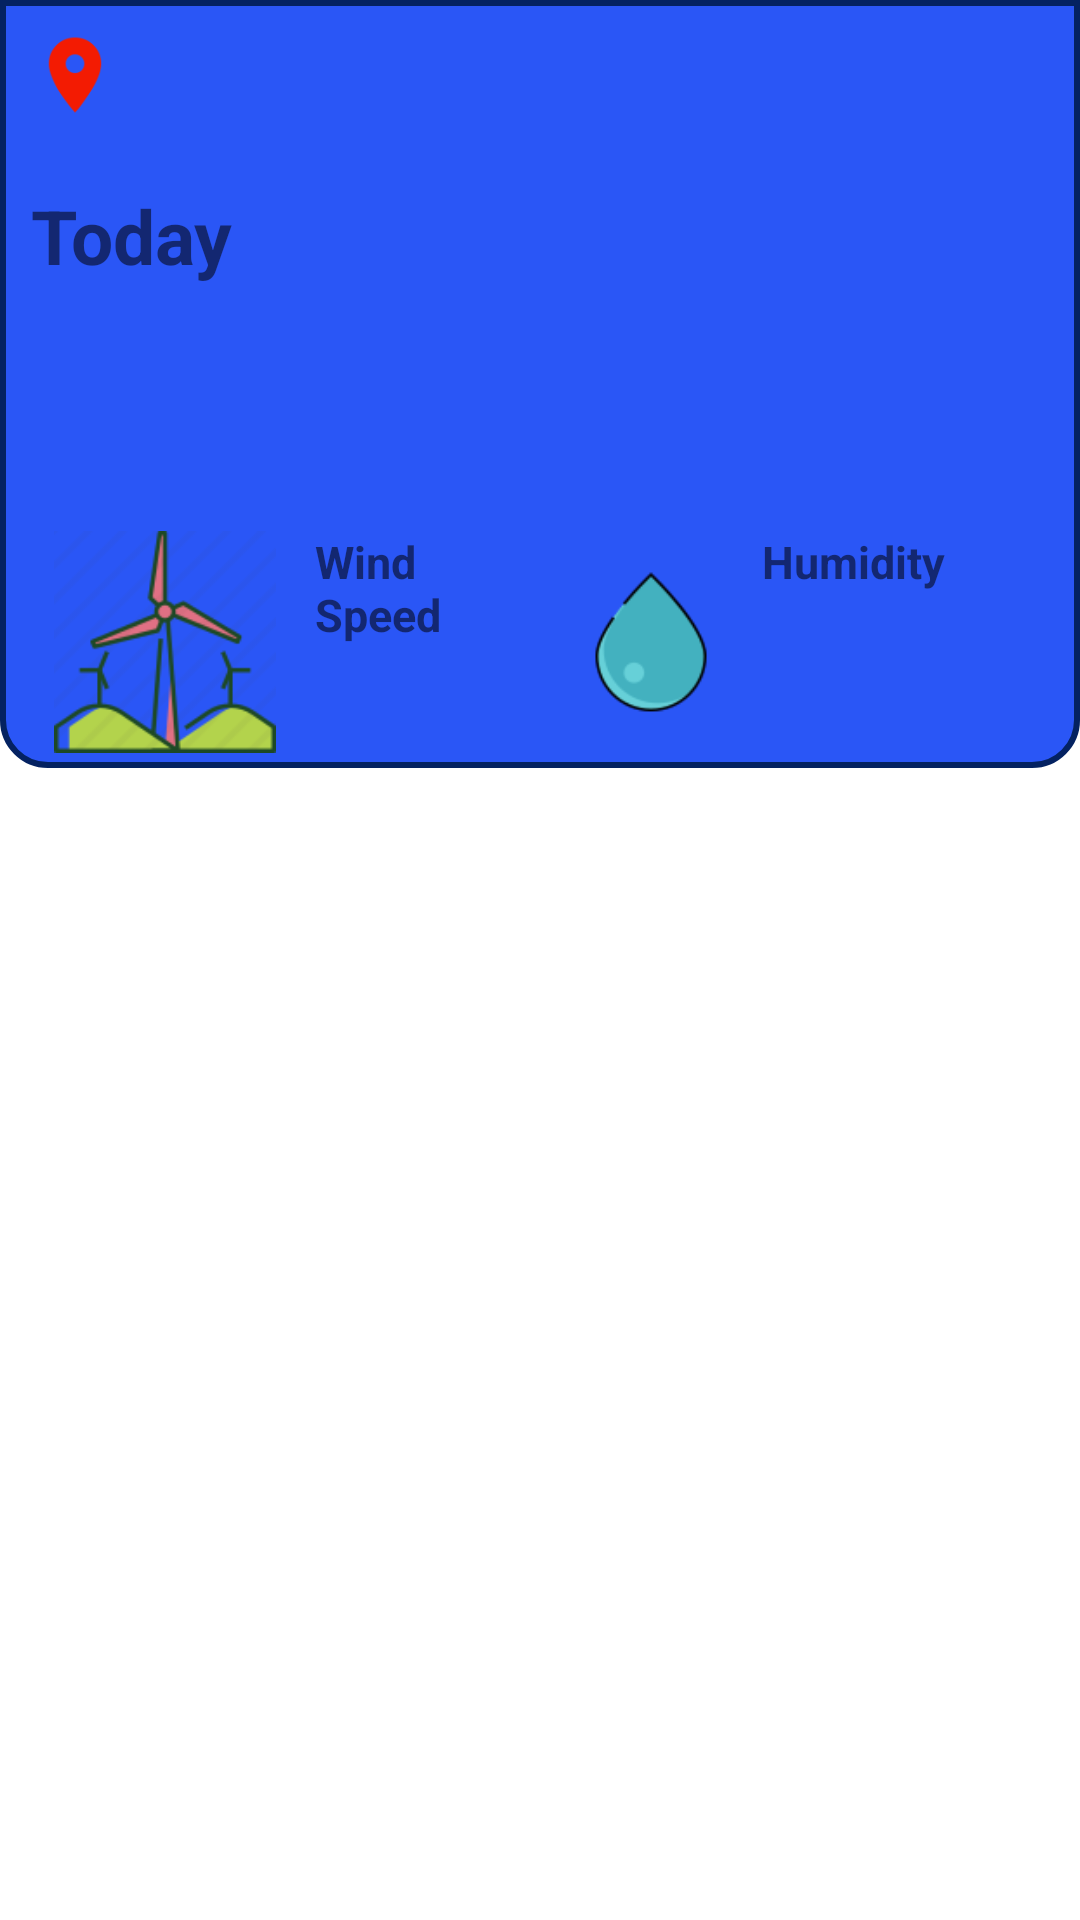

This screen was rendered from an Android layout file. Write that file and the resources it references.
<!-- AndroidManifest.xml: application theme Theme.MyWeather -->
<!-- res/layout/activity_main.xml -->
<?xml version="1.0" encoding="utf-8"?>
<LinearLayout xmlns:android="http://schemas.android.com/apk/res/android"
    xmlns:app="http://schemas.android.com/apk/res-auto"
    xmlns:tools="http://schemas.android.com/tools"
    android:layout_width="match_parent"
    android:layout_height="match_parent"
    tools:context=".MainActivity"
    android:weightSum="5"
    android:orientation="vertical">

    
    
    
    
    
    
    

    <LinearLayout
        android:layout_width="match_parent"
        android:layout_height="0dp"
        android:layout_weight="2"
        android:background="@drawable/shape"
        android:orientation="vertical">

        <LinearLayout
            android:layout_width="match_parent"
            android:layout_height="0dp"
            android:layout_weight="1"
            android:orientation="horizontal">

            <ImageView
                android:id="@+id/locationIcon"
                android:layout_width="30dp"
                android:layout_height="30dp"
                android:layout_margin="5dp"
                android:src="@drawable/ic_action_location_on"/>

            <TextView
                android:id="@+id/weatherPlace"
                android:layout_width="wrap_content"
                android:layout_height="wrap_content"
                android:text=""
                android:textSize="35sp"
                android:textColor="@color/white"
                android:textStyle="bold"
                android:padding="1dp"
                />

        </LinearLayout>

        <LinearLayout
            android:layout_width="match_parent"
            android:layout_height="0dp"
            android:layout_weight="1"
            android:orientation="horizontal"
            >

            <TextView
                android:layout_width="wrap_content"
                android:layout_height="wrap_content"
                android:gravity="center_horizontal"
                android:layout_gravity="center_vertical"
                android:paddingStart="5dp"
                android:text="Today"
                android:textAlignment="center"
                android:textSize="25sp"
                android:textStyle="bold"
                tools:ignore="RtlSymmetry" />

            <TextView
                android:id="@+id/dateForCurrentBock"
                android:layout_width="wrap_content"
                android:layout_height="wrap_content"
                android:gravity="right"
                android:layout_gravity="center_vertical"
                android:paddingStart="20dp"
                android:text=""
                android:textSize="25sp"
                android:textStyle="bold"
                tools:ignore="RtlSymmetry" />

        </LinearLayout>

        <LinearLayout
            android:layout_width="match_parent"
            android:layout_height="0dp"
            android:layout_weight="1.5"
            android:orientation="horizontal"
            >

            <LinearLayout
                android:layout_width="0dp"
                android:layout_height="wrap_content"
                android:layout_weight="1">

                <ImageView
                    android:id="@+id/currentIconView"
                    android:layout_width="wrap_content"
                    android:layout_height="wrap_content"
                    android:layout_margin="1dp"
                    android:layout_gravity="left" />

            </LinearLayout>

            <LinearLayout
                android:layout_width="0dp"
                android:layout_height="wrap_content"
                android:layout_weight="2">

                <ImageView
                    android:layout_width="68dp"
                    android:layout_height="wrap_content"
                    android:src="@drawable/temperature" />

                <TextView
                    android:id="@+id/tempForCurrentBock"
                    android:layout_width="wrap_content"
                    android:layout_height="wrap_content"
                    android:layout_gravity="center_vertical"
                    android:text=""
                    android:textSize="35sp"
                    android:textStyle="bold"
                    tools:ignore="RtlSymmetry" />

            </LinearLayout>

        </LinearLayout>

        <LinearLayout
            android:layout_width="match_parent"
            android:layout_height="0dp"
            android:layout_weight="1.5"
            android:orientation="horizontal" >

            <LinearLayout
                android:layout_width="0dp"
                android:layout_height="match_parent"
                android:layout_weight="1">

                <ImageView
                    android:layout_width="100dp"
                    android:layout_height="wrap_content"
                    android:src="@drawable/wind_turbine" />

                <LinearLayout
                    android:layout_width="wrap_content"
                    android:layout_height="wrap_content"
                    android:orientation="vertical">

                    <TextView
                        android:layout_width="wrap_content"
                        android:layout_height="wrap_content"
                        android:text="Wind Speed"
                        android:textStyle="bold"
                        android:textSize="15dp"
                        android:layout_gravity="center_vertical"/>

                    <TextView
                        android:id="@+id/windSpeedCurrentBlock"
                        android:layout_width="wrap_content"
                        android:layout_height="wrap_content"
                        android:text=""
                        android:layout_gravity="center_vertical"/>

                </LinearLayout>


            </LinearLayout>

            <LinearLayout
                android:layout_width="0dp"
                android:layout_height="match_parent"
                android:layout_weight="1">

                <ImageView
                    android:layout_width="74dp"
                    android:layout_height="wrap_content"
                    android:src="@drawable/humidity" />

                <LinearLayout
                    android:layout_width="wrap_content"
                    android:layout_height="wrap_content"
                    android:orientation="vertical">

                    <TextView
                        android:layout_width="wrap_content"
                        android:layout_height="wrap_content"
                        android:text="Humidity"
                        android:textStyle="bold"
                        android:textSize="15dp"
                        android:layout_gravity="center_vertical"/>

                    <TextView
                        android:id="@+id/humidityCurrentBlock"
                        android:layout_width="wrap_content"
                        android:layout_height="wrap_content"
                        android:text=""
                        android:layout_gravity="center_vertical"/>

                </LinearLayout>


            </LinearLayout>

        </LinearLayout>

    </LinearLayout>

    <LinearLayout
        android:layout_width="match_parent"
        android:layout_height="0dp"
        android:layout_weight="3">

        <ListView
            android:id="@+id/list_view"
            android:layout_width="fill_parent"
            android:layout_height="fill_parent" />

    </LinearLayout>

    
    
    
    
    
    
    

    
    
    
    
    
    
    

</LinearLayout>
<!-- resources referenced by this layout -->
<resources>
  <color name="white">#FFFFFFFF</color>
  <!-- drawable humidity: png bitmap (drawable, 2655 bytes) -->
  <!-- drawable ic_action_location_on: png bitmap (drawable, 2445 bytes) -->
  <!-- drawable shape (drawable-v24) -->
  <shape
      xmlns:android="http://schemas.android.com/apk/res/android"
      android:shape="rectangle" >
  
      <solid
          android:color="@color/main_block" >
      </solid>
  
      <stroke
          android:width="2dp"
          android:color="#042261" >
      </stroke>
  
      <padding
          android:left="5dp"
          android:top="5dp"
          android:right="5dp"
          android:bottom="5dp" >
      </padding>
  
      <corners
          android:bottomLeftRadius="15dp"
          android:bottomRightRadius="15dp" >
      </corners>
  
  </shape>
  <!-- drawable wind_turbine: png bitmap (drawable, 7302 bytes) -->
  <style name="Theme.MyWeather" parent="Theme.MaterialComponents.DayNight.DarkActionBar">
          
          <item name="colorPrimary">@color/main_block</item>
          <item name="colorPrimaryVariant">@color/main_block</item>
          <item name="colorOnPrimary">@color/white</item>
          
          <item name="colorSecondary">@color/teal_200</item>
          <item name="colorSecondaryVariant">@color/teal_700</item>
          <item name="colorOnSecondary">@color/black</item>
          
          <item name="android:statusBarColor" tools:targetApi="l">?attr/colorPrimaryVariant</item>
          
      </style>
  <color name="main_block">#2A56F6</color>
  <color name="teal_200">#FF03DAC5</color>
  <color name="teal_700">#FF018786</color>
  <color name="black">#FF000000</color>
</resources>
